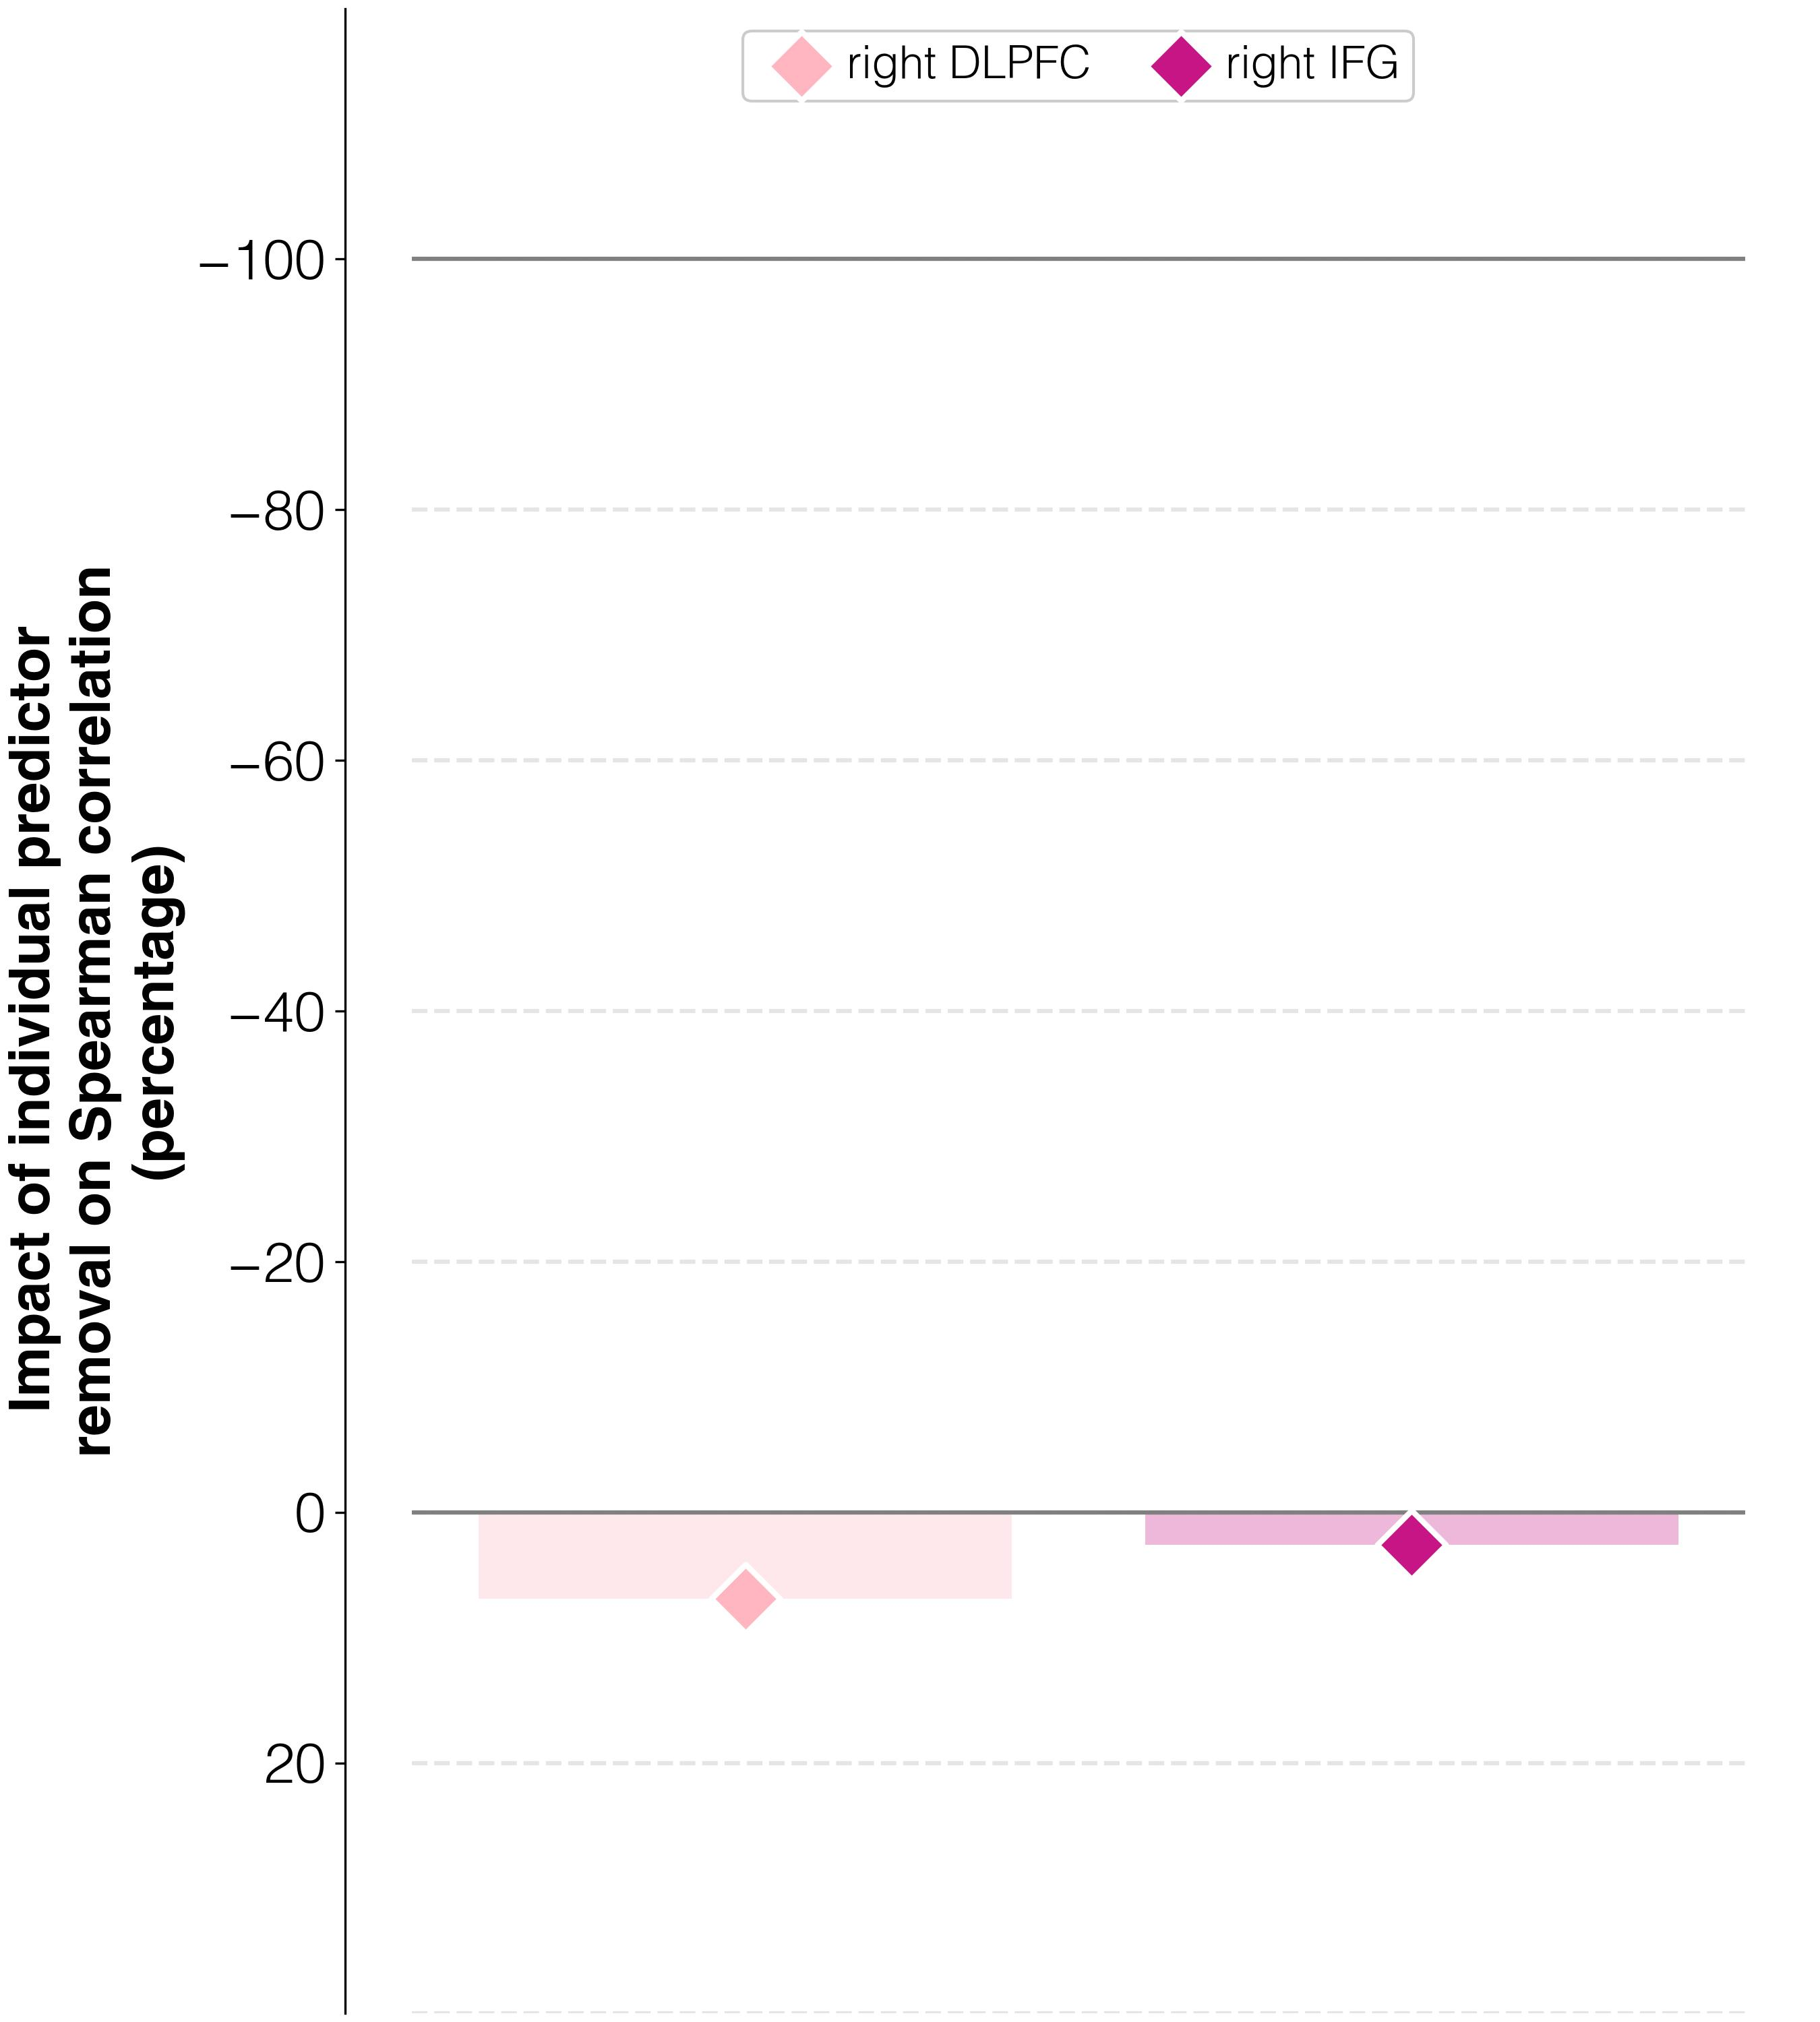

Values plotted in this chart, from the file beside it:
target	predictor	ablation_impact (percent)	ablation_rho	weight	FDR_p	raw_p
improvements T3-T2	activations T1 w/o R_DLPFC_T1	6.9	0.275	0.00946	0.01289	0.01
improvements T3-T2	activations T1 w/o R_IFGorb_T1	2.6	0.264	0.06303	0.00132	0.001
